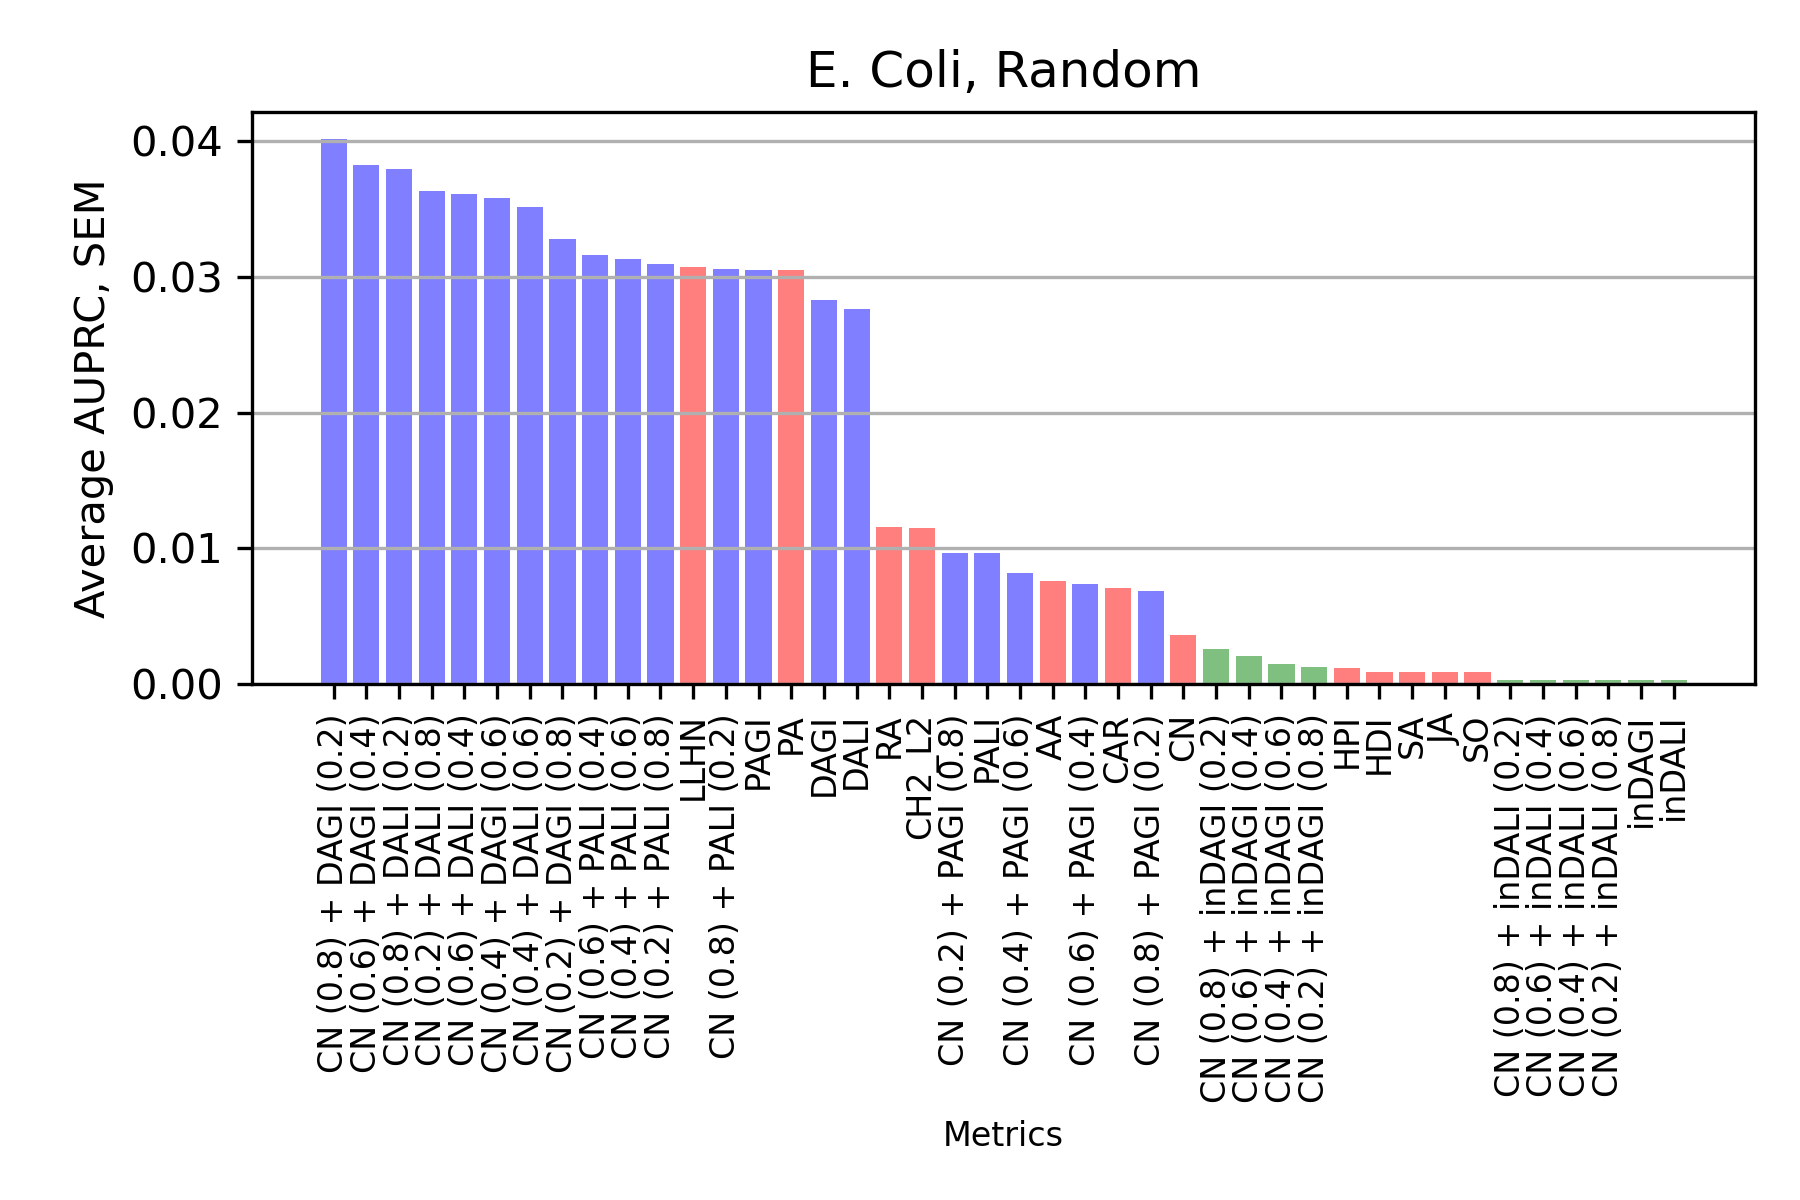

Values plotted in this chart, from the file beside it:
, CN, AA, RA, PA, JA, SA, SO, HPI, HDI, LLHN, CAR, CH2_L2, DAGI, DALI, inDAGI, inDALI, PALI, PAGI, CN_DAGI_0.2_0.8, CN_DALI_0.2_0.8, CN_inDAGI_0.2_0.8, CN_inDALI_0.2_0.8, CN_PALI_0.2_0.8
0, 0.003592, 0.007601, 0.01155, 0.03048, 0.0008999, 0.000903, 0.0008999, 0.001208, 0.000914, 0.03075, 0.007091, 0.01149, 0.02829, 0.02763, 0.0002926, 0.0002886, 0.009672, 0.0305, 0.03279, 0.03632, 0.001287, 0.0002939, 0.009696
